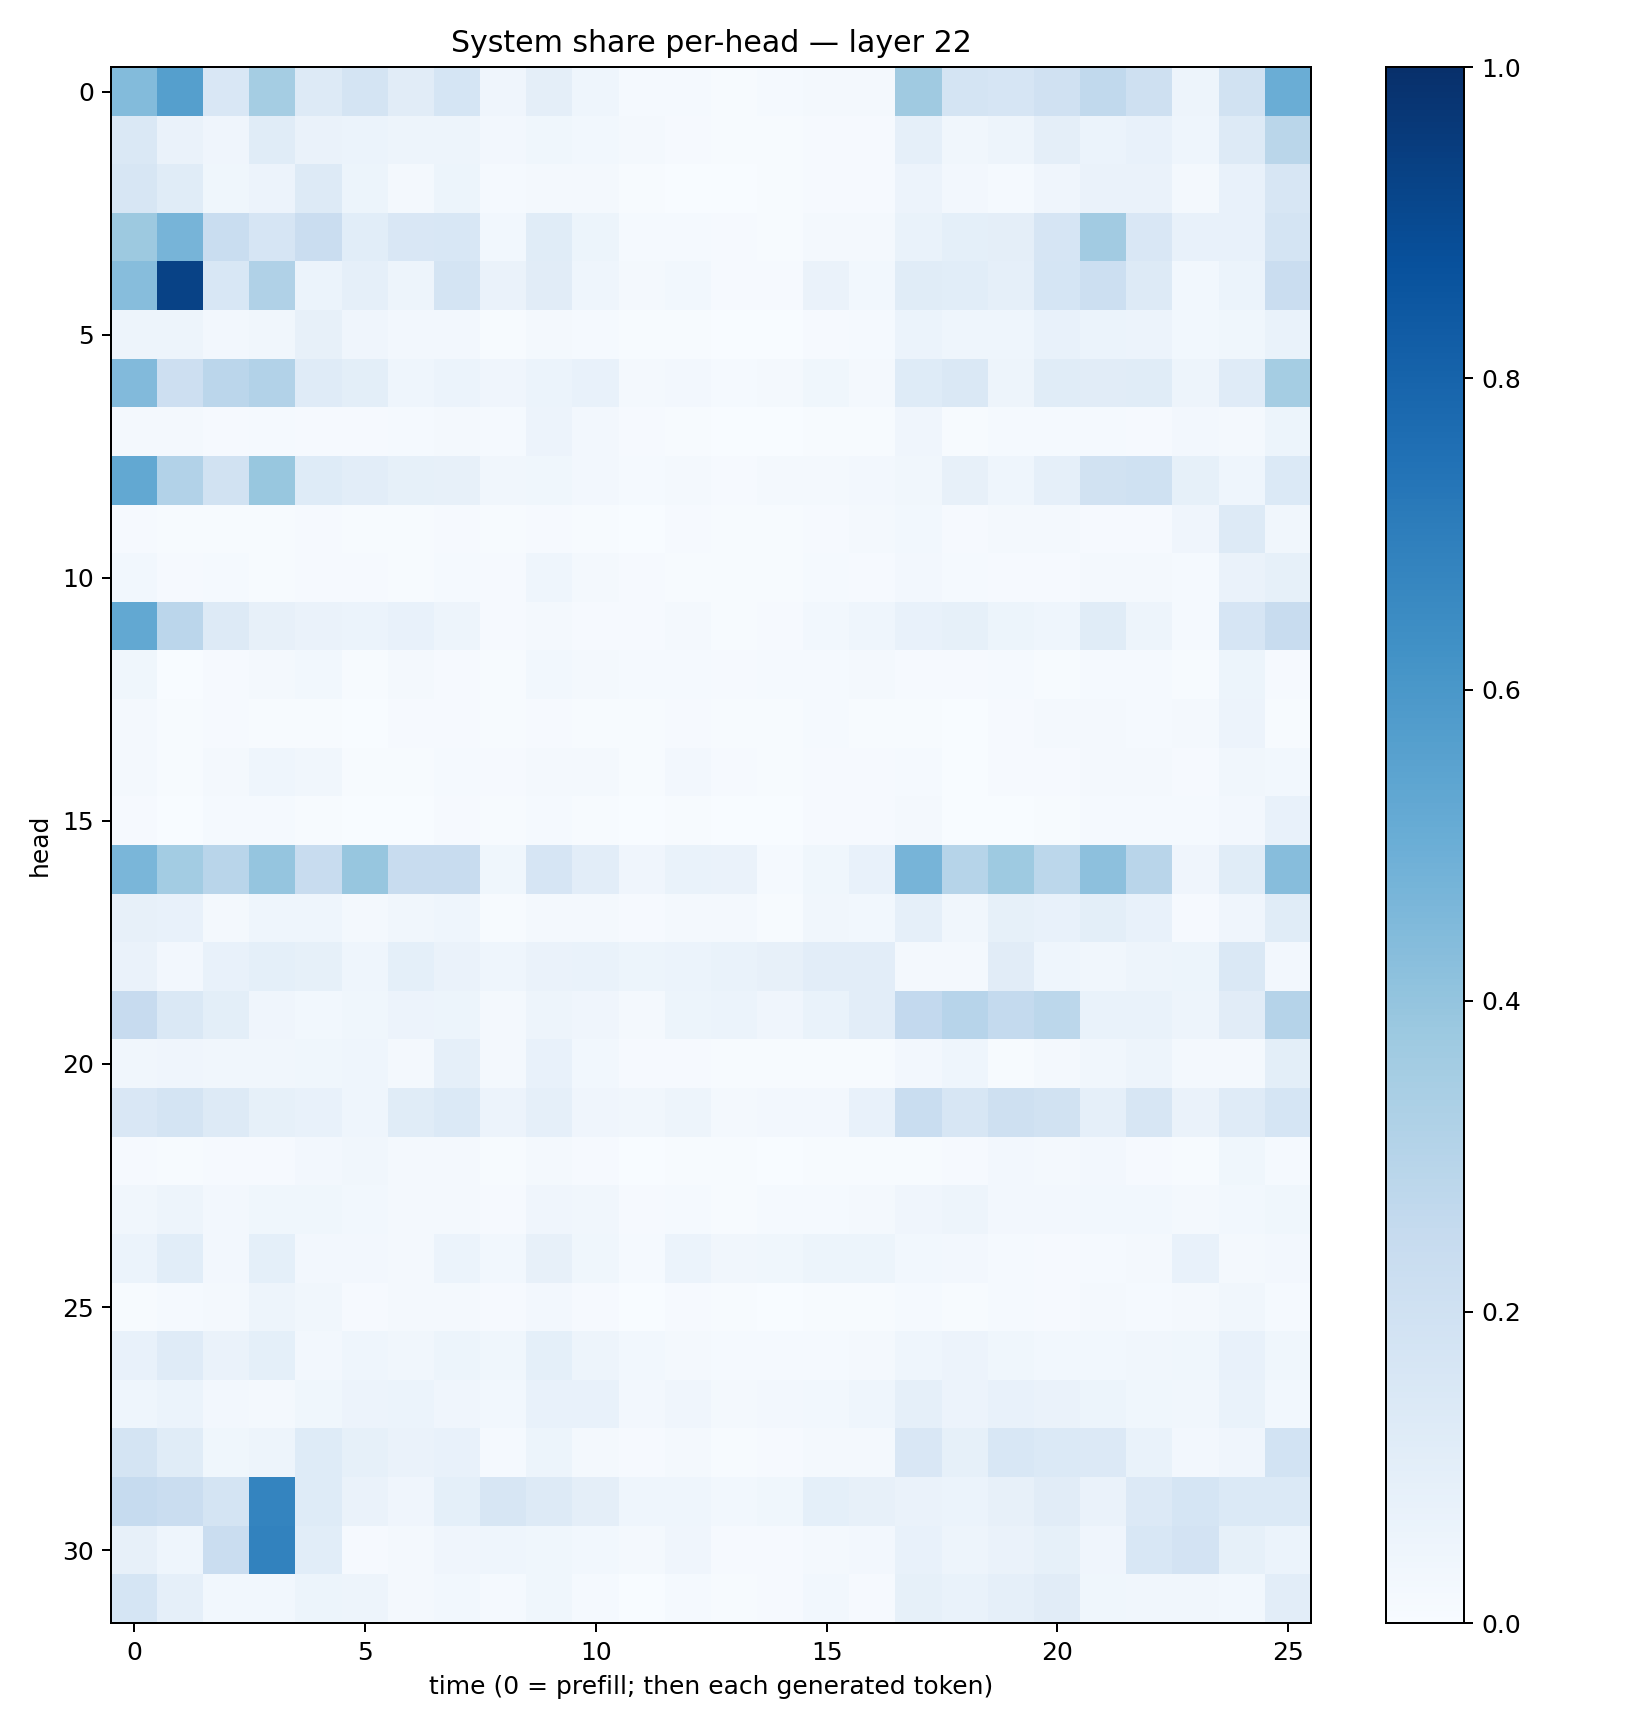

The table this chart was drawn from, first rows:
0.4395827, 0.5638028, 0.15065615, 0.3549477, 0.12564783, 0.17228428, 0.11075313, 0.16996153, 0.042029873, 0.09728261, 0.046755154, 0.013003627, 0.014939163, 0.0075488663, 0.012263414, 0.01813863, 0.017266799, 0.3696034, 0.17706537, 0.16637748, 0.19891776, 0.26545984, 0.2043383, 0.047261007
0.1438, 0.0642, 0.0418, 0.1157, 0.06346, 0.05867, 0.0483, 0.04829, 0.02638, 0.037, 0.02878, 0.01953, 0.009165, 0.005275, 0.005318, 0.01144, 0.008982, 0.08903, 0.03499, 0.04763, 0.0949, 0.05993, 0.0718, 0.04654
0.1632, 0.1165, 0.0377, 0.05714, 0.1296, 0.05246, 0.0204, 0.05409, 0.01392, 0.02343, 0.01862, 0.005115, 0.003146, 0.002113, 0.005678, 0.01171, 0.01108, 0.05633, 0.02348, 0.01398, 0.04153, 0.06254, 0.06338, 0.01834
0.3756, 0.4715, 0.2332, 0.1657, 0.2301, 0.1056, 0.149, 0.155, 0.02752, 0.1168, 0.05186, 0.01434, 0.01444, 0.008246, 0.006561, 0.01831, 0.01576, 0.06739, 0.09205, 0.09677, 0.1649, 0.3595, 0.1488, 0.07281
0.4309, 0.9265, 0.1555, 0.3198, 0.06147, 0.08854, 0.0486, 0.1751, 0.06633, 0.1124, 0.04307, 0.01813, 0.0294, 0.01079, 0.01123, 0.064, 0.02856, 0.1156, 0.1056, 0.08732, 0.1694, 0.218, 0.126, 0.02999
0.04755, 0.04697, 0.02593, 0.0333, 0.07898, 0.03917, 0.02593, 0.02499, 0.00744, 0.01712, 0.01212, 0.004235, 0.005137, 0.001258, 0.003505, 0.01093, 0.01223, 0.05967, 0.04514, 0.04556, 0.07164, 0.05969, 0.05549, 0.02821
0.4445, 0.2119, 0.2846, 0.3087, 0.121, 0.1014, 0.04377, 0.06071, 0.04269, 0.0624, 0.07266, 0.02295, 0.02715, 0.01367, 0.01788, 0.03842, 0.02065, 0.1225, 0.1422, 0.04813, 0.1171, 0.1112, 0.115, 0.04929
0.018, 0.01983, 0.01057, 0.01443, 0.01019, 0.008959, 0.0129, 0.01736, 0.01237, 0.05719, 0.02509, 0.008674, 0.005833, 0.002649, 0.002929, 0.006959, 0.004413, 0.04273, 0.00587, 0.01402, 0.01278, 0.01173, 0.008436, 0.0244
0.5262, 0.3118, 0.1884, 0.3872, 0.1214, 0.1018, 0.08442, 0.07907, 0.03304, 0.03667, 0.02653, 0.01288, 0.0166, 0.009889, 0.02136, 0.02026, 0.02464, 0.03148, 0.0805, 0.04534, 0.08627, 0.1903, 0.2009, 0.08462
0.009603, 0.004062, 0.004947, 0.005458, 0.01079, 0.004485, 0.006688, 0.01, 0.005982, 0.009045, 0.005012, 0.002085, 0.008894, 0.004015, 0.006067, 0.01099, 0.01835, 0.03013, 0.008342, 0.01618, 0.02108, 0.009728, 0.01005, 0.03994
0.02883, 0.01166, 0.01275, 0.004412, 0.01121, 0.01101, 0.00447, 0.01235, 0.008685, 0.04475, 0.02161, 0.008769, 0.007457, 0.004627, 0.006645, 0.01256, 0.01038, 0.02693, 0.01367, 0.01059, 0.01091, 0.02147, 0.01856, 0.01195
0.5258, 0.2823, 0.1274, 0.08003, 0.06363, 0.05939, 0.07736, 0.04866, 0.008066, 0.02214, 0.01057, 0.008404, 0.02253, 0.005651, 0.009002, 0.02799, 0.04581, 0.07429, 0.08554, 0.05435, 0.04456, 0.1134, 0.048, 0.01373
0.03609, 0.003541, 0.00903, 0.01817, 0.02925, 0.006954, 0.01618, 0.008972, 0.006788, 0.02936, 0.02246, 0.01261, 0.01516, 0.009037, 0.01245, 0.0122, 0.01777, 0.01009, 0.009897, 0.01334, 0.006691, 0.01237, 0.01311, 0.005972
0.01812, 0.003989, 0.01047, 0.005302, 0.005158, 0.001839, 0.0111, 0.01003, 0.00755, 0.0104, 0.007094, 0.004119, 0.009981, 0.006976, 0.005069, 0.01392, 0.00728, 0.005726, 0.002787, 0.01033, 0.01845, 0.01564, 0.01422, 0.02273
0.01594, 0.005406, 0.01783, 0.04444, 0.03512, 0.005972, 0.005829, 0.01554, 0.00903, 0.01731, 0.01592, 0.007801, 0.02515, 0.009362, 0.00612, 0.01139, 0.01141, 0.01269, 0.003252, 0.009861, 0.01126, 0.01936, 0.01836, 0.00866
0.01044, 0.002202, 0.01177, 0.01554, 0.005197, 0.001927, 0.003595, 0.01003, 0.004267, 0.01451, 0.005982, 0.003126, 0.007121, 0.002698, 0.003536, 0.01017, 0.008186, 0.02214, 0.002536, 0.003186, 0.006584, 0.01198, 0.01326, 0.0152
0.4632, 0.3585, 0.2911, 0.3972, 0.2354, 0.3929, 0.238, 0.2386, 0.03662, 0.1658, 0.1024, 0.04106, 0.06704, 0.0645, 0.01376, 0.03898, 0.07061, 0.4714, 0.3008, 0.3731, 0.28, 0.418, 0.2922, 0.03944
0.07951, 0.07092, 0.02279, 0.04648, 0.0442, 0.01719, 0.03413, 0.04449, 0.006029, 0.01679, 0.01796, 0.009849, 0.01623, 0.01837, 0.004851, 0.03361, 0.02893, 0.08853, 0.03499, 0.08313, 0.07511, 0.1014, 0.07368, 0.009206
0.06335, 0.02525, 0.07443, 0.09139, 0.08408, 0.04667, 0.09263, 0.06623, 0.04371, 0.06613, 0.06974, 0.0527, 0.06017, 0.06651, 0.08159, 0.1037, 0.1045, 0.01721, 0.02077, 0.1105, 0.04672, 0.03217, 0.04895, 0.05209
0.2447, 0.1423, 0.09965, 0.0428, 0.02742, 0.0383, 0.05645, 0.05346, 0.02094, 0.04716, 0.03928, 0.01998, 0.05183, 0.05929, 0.04073, 0.06988, 0.1042, 0.2588, 0.2963, 0.2557, 0.2796, 0.06754, 0.07024, 0.05078
0.03175, 0.0413, 0.03413, 0.03399, 0.03605, 0.04524, 0.01861, 0.08983, 0.01937, 0.07513, 0.02735, 0.01043, 0.009746, 0.006796, 0.004561, 0.007037, 0.005312, 0.02391, 0.04528, 0.006728, 0.018, 0.0325, 0.0469, 0.02086
0.149, 0.172, 0.1259, 0.08318, 0.07724, 0.04591, 0.1147, 0.1389, 0.05701, 0.08919, 0.04193, 0.03208, 0.04905, 0.02163, 0.0266, 0.02728, 0.07303, 0.2315, 0.1623, 0.2093, 0.1895, 0.08973, 0.1593, 0.06584
0.0104, 0.007269, 0.01158, 0.01012, 0.02442, 0.03187, 0.01861, 0.02155, 0.007091, 0.021, 0.008839, 0.002923, 0.004504, 0.005238, 0.00236, 0.004402, 0.007529, 0.004558, 0.008522, 0.02347, 0.02163, 0.02603, 0.01057, 0.005045
0.03145, 0.04951, 0.02674, 0.03609, 0.03698, 0.03006, 0.01797, 0.01786, 0.01117, 0.04, 0.03208, 0.009427, 0.01317, 0.006613, 0.01256, 0.01515, 0.02039, 0.04206, 0.04922, 0.02616, 0.02424, 0.02951, 0.02869, 0.01808
0.05996, 0.1088, 0.02533, 0.09084, 0.02523, 0.02368, 0.01934, 0.06098, 0.02925, 0.07842, 0.03813, 0.01198, 0.06058, 0.03175, 0.03592, 0.05115, 0.0546, 0.02943, 0.02635, 0.01268, 0.01094, 0.01244, 0.01664, 0.07445
0.007218, 0.01393, 0.01587, 0.04966, 0.03444, 0.01105, 0.01799, 0.01838, 0.009319, 0.02562, 0.008296, 0.003346, 0.008365, 0.005104, 0.003708, 0.005864, 0.005931, 0.01383, 0.007409, 0.01512, 0.007876, 0.01686, 0.01427, 0.0232
0.07661, 0.1193, 0.06366, 0.09186, 0.02723, 0.04365, 0.03299, 0.0527, 0.0361, 0.09362, 0.04933, 0.02786, 0.01846, 0.01319, 0.01229, 0.01272, 0.01677, 0.0448, 0.05793, 0.03888, 0.02758, 0.02835, 0.0333, 0.03652
0.04408, 0.06127, 0.02356, 0.01863, 0.03811, 0.05569, 0.05903, 0.0414, 0.02963, 0.07237, 0.07692, 0.02396, 0.04091, 0.02203, 0.02615, 0.02898, 0.04626, 0.08655, 0.05711, 0.0755, 0.06373, 0.05243, 0.03578, 0.03204
0.1765, 0.117, 0.03834, 0.05023, 0.1247, 0.08261, 0.06342, 0.07248, 0.01291, 0.05261, 0.02218, 0.008936, 0.01895, 0.005721, 0.00895, 0.02155, 0.02003, 0.1488, 0.0848, 0.1545, 0.1391, 0.1352, 0.06696, 0.02489
0.2475, 0.2277, 0.1723, 0.6744, 0.1232, 0.06604, 0.04042, 0.09025, 0.1583, 0.1316, 0.09581, 0.044, 0.04568, 0.02788, 0.03676, 0.09094, 0.08142, 0.06445, 0.0597, 0.08198, 0.1117, 0.06278, 0.1355, 0.1714
0.08009, 0.04339, 0.2281, 0.6801, 0.1072, 0.009114, 0.02285, 0.04192, 0.0464, 0.03589, 0.02961, 0.01936, 0.03972, 0.009619, 0.0082, 0.01904, 0.02486, 0.07728, 0.05005, 0.06426, 0.08536, 0.04049, 0.1556, 0.1828
0.1703, 0.08869, 0.02832, 0.02788, 0.05381, 0.0503, 0.02344, 0.02896, 0.01504, 0.03656, 0.01515, 0.003874, 0.01217, 0.007614, 0.0105, 0.02934, 0.008214, 0.08325, 0.06876, 0.08851, 0.1121, 0.03816, 0.03482, 0.03253
